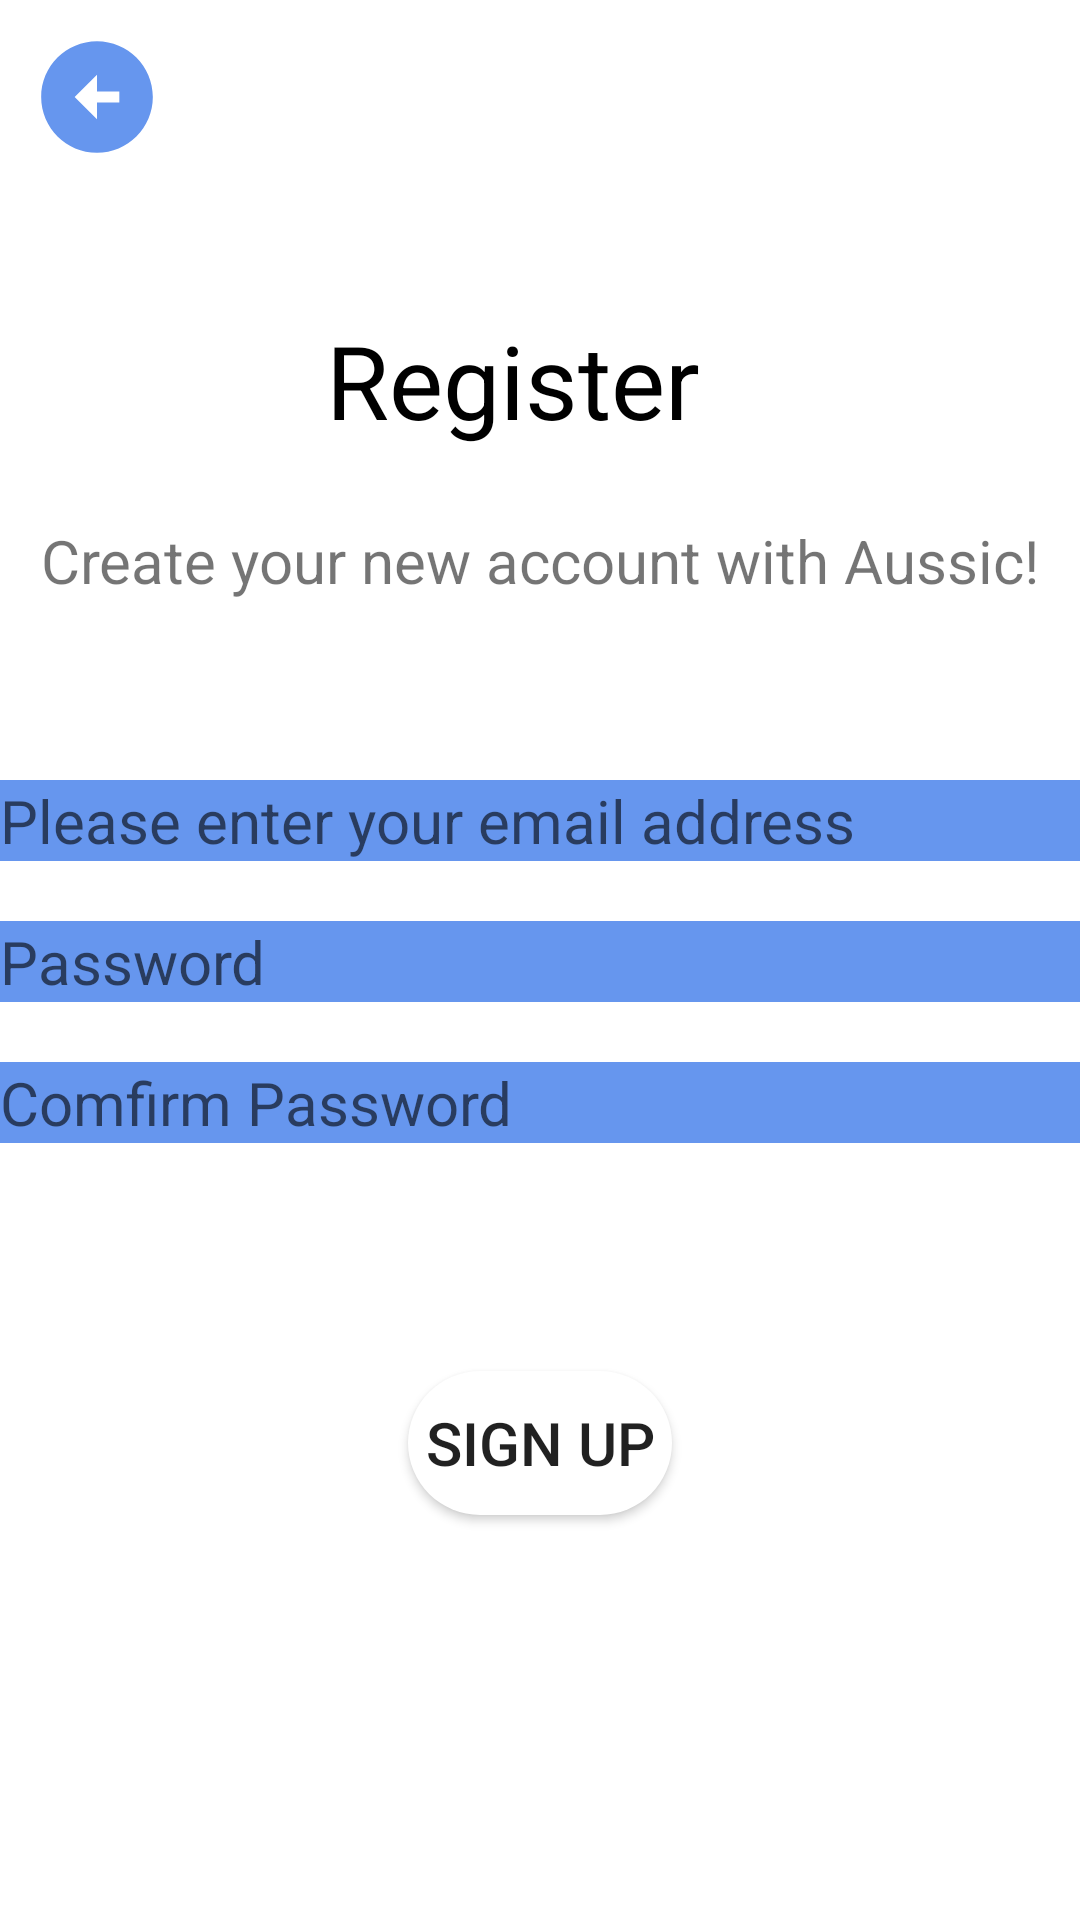

The Android layout XML behind this screen, and the referenced resources:
<!-- AndroidManifest.xml: application theme Theme.Aussic -->
<!-- res/layout/activity_sign_up.xml -->
<?xml version="1.0" encoding="utf-8"?>
<androidx.constraintlayout.widget.ConstraintLayout xmlns:android="http://schemas.android.com/apk/res/android"
    xmlns:app="http://schemas.android.com/apk/res-auto"
    xmlns:tools="http://schemas.android.com/tools"
    android:layout_width="match_parent"
    android:layout_height="match_parent"
    android:orientation="vertical"
    android:gravity="center"
    tools:context=".controller.loginPages.SignUpActivity">

    <EditText
        android:id="@+id/signUpUsername"
        android:layout_width="match_parent"
        android:layout_height="wrap_content"
        android:layout_marginTop="260dp"
        android:background="@color/sky_blue"
        android:hint="Please enter your email address"
        android:textSize="20sp"
        app:layout_constraintEnd_toEndOf="parent"
        app:layout_constraintStart_toStartOf="parent"
        app:layout_constraintTop_toTopOf="parent" />

    <EditText
        android:id="@+id/signUpPassword"
        android:layout_width="match_parent"
        android:layout_height="wrap_content"
        android:layout_marginTop="20dp"
        android:background="@color/sky_blue"
        android:hint="Password"
        android:textSize="20sp"
        app:layout_constraintEnd_toEndOf="parent"
        app:layout_constraintHorizontal_bias="1.0"
        app:layout_constraintStart_toStartOf="parent"
        app:layout_constraintTop_toBottomOf="@id/signUpUsername" />

    <EditText
        android:id="@+id/comfirmPassword"
        android:layout_width="match_parent"
        android:layout_height="wrap_content"
        android:layout_marginTop="20dp"
        android:hint="Comfirm Password"
        android:background="@color/sky_blue"
        android:textSize="20sp"
        app:layout_constraintEnd_toEndOf="parent"
        app:layout_constraintHorizontal_bias="1.0"
        app:layout_constraintStart_toStartOf="parent"
        app:layout_constraintTop_toBottomOf="@id/signUpPassword" />

    <Button
        android:id="@+id/SignUp"
        android:layout_width="wrap_content"
        android:layout_height="wrap_content"
        android:layout_marginTop="76dp"
        android:textSize="20sp"
        android:text="SIGN UP"
        android:background="@drawable/edittext_white"
        app:layout_constraintEnd_toEndOf="parent"
        app:layout_constraintHorizontal_bias="0.5"
        app:layout_constraintStart_toStartOf="parent"
        app:layout_constraintTop_toBottomOf="@+id/comfirmPassword" />

    <Button
        android:id="@+id/goBack"
        android:layout_width="0dp"
        android:layout_height="0dp"
        android:background="@drawable/baseline_arrow_circle_left_24"
        android:layout_marginStart="10sp"
        android:layout_marginTop="10sp"
        app:layout_constraintStart_toStartOf="parent"
        app:layout_constraintTop_toTopOf="parent"
        app:layout_constraintHeight_percent="0.07"
        app:layout_constraintDimensionRatio="1:1" />

    <TextView
        android:id="@+id/textView"
        android:layout_width="wrap_content"
        android:layout_height="wrap_content"
        android:layout_marginStart="171dp"
        android:layout_marginTop="104dp"
        android:layout_marginEnd="189dp"
        android:text="Register"
        android:textColor="@color/black"
        android:textSize="34sp"
        app:layout_constraintEnd_toEndOf="parent"
        app:layout_constraintStart_toStartOf="parent"
        app:layout_constraintTop_toTopOf="parent" />

    <TextView
        android:id="@+id/textView2"
        android:layout_width="wrap_content"
        android:layout_height="wrap_content"
        android:layout_marginStart="8dp"
        android:layout_marginTop="24dp"
        android:layout_marginEnd="8dp"
        android:textSize="20sp"
        android:text="Create your new account with Aussic!"
        app:layout_constraintEnd_toEndOf="parent"
        app:layout_constraintStart_toStartOf="parent"
        app:layout_constraintTop_toBottomOf="@+id/textView" />

</androidx.constraintlayout.widget.ConstraintLayout>
<!-- resources referenced by this layout -->
<resources>
  <color name="black">#FF000000</color>
  <color name="sky_blue">#6696ee</color>
  <!-- drawable baseline_arrow_circle_left_24 (drawable) -->
  <vector android:height="24dp" android:tint="#6696EE"
      android:viewportHeight="24" android:viewportWidth="24"
      android:width="24dp" xmlns:android="http://schemas.android.com/apk/res/android">
      <path android:fillColor="@android:color/white" android:pathData="M2,12c0,5.52 4.48,10 10,10s10,-4.48 10,-10c0,-5.52 -4.48,-10 -10,-10C6.48,2 2,6.48 2,12zM12,11l4,0v2l-4,0l0,3l-4,-4l4,-4L12,11z"/>
  </vector>
  <!-- drawable edittext_white (drawable) -->
  <?xml version="1.0" encoding="utf-8"?>
  <shape xmlns:android="http://schemas.android.com/apk/res/android"
  android:shape="rectangle" >
  
      <padding
          android:bottom="5dp"
          android:left="5dp"
          android:right="5dp"
          android:top="5dp"
          />
  
      <corners android:radius="30dp" />
  
      <solid android:color="#FFFFFF" />
  
  </shape>
  <style name="Theme.Aussic" parent="Base.Theme.Aussic" />
  <style name="Base.Theme.Aussic" parent="Theme.MaterialComponents.DayNight.NoActionBar">
          <item name="colorPrimary">@color/sky_blue</item>
          <item name="colorPrimaryVariant">@color/sky_blue</item>
          <item name="colorOnPrimary">@color/white</item>
          
          <item name="colorOnSecondary">@color/black</item>
          
          <item name="android:statusBarColor">?attr/colorPrimaryVariant</item>
          
          
      </style>
  <color name="white">#FFFFFFFF</color>
</resources>
